Image classification data set "Alzheimer_Binary" (bam841/Brain_demented-NonDementedIdentifier on GitHub). Class labels (2): demented, non demented.

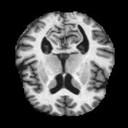
Label: demented

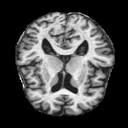
Label: demented

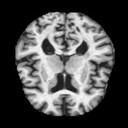
Label: non demented

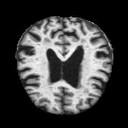
Label: demented

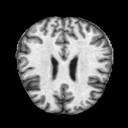
Label: non demented

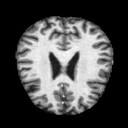
Label: non demented
